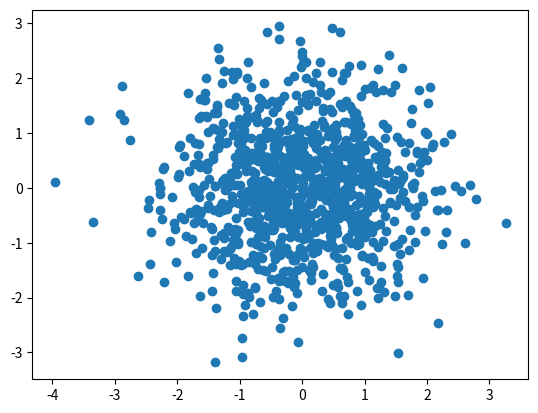

The script that saved this image:
import numpy as np
import matplotlib.pyplot as plt
#散点图
n=1024
X=np.random.normal(0,1,n)
Y=np.random.normal(0,1,n)
plt.scatter(X,Y)
plt.show()
